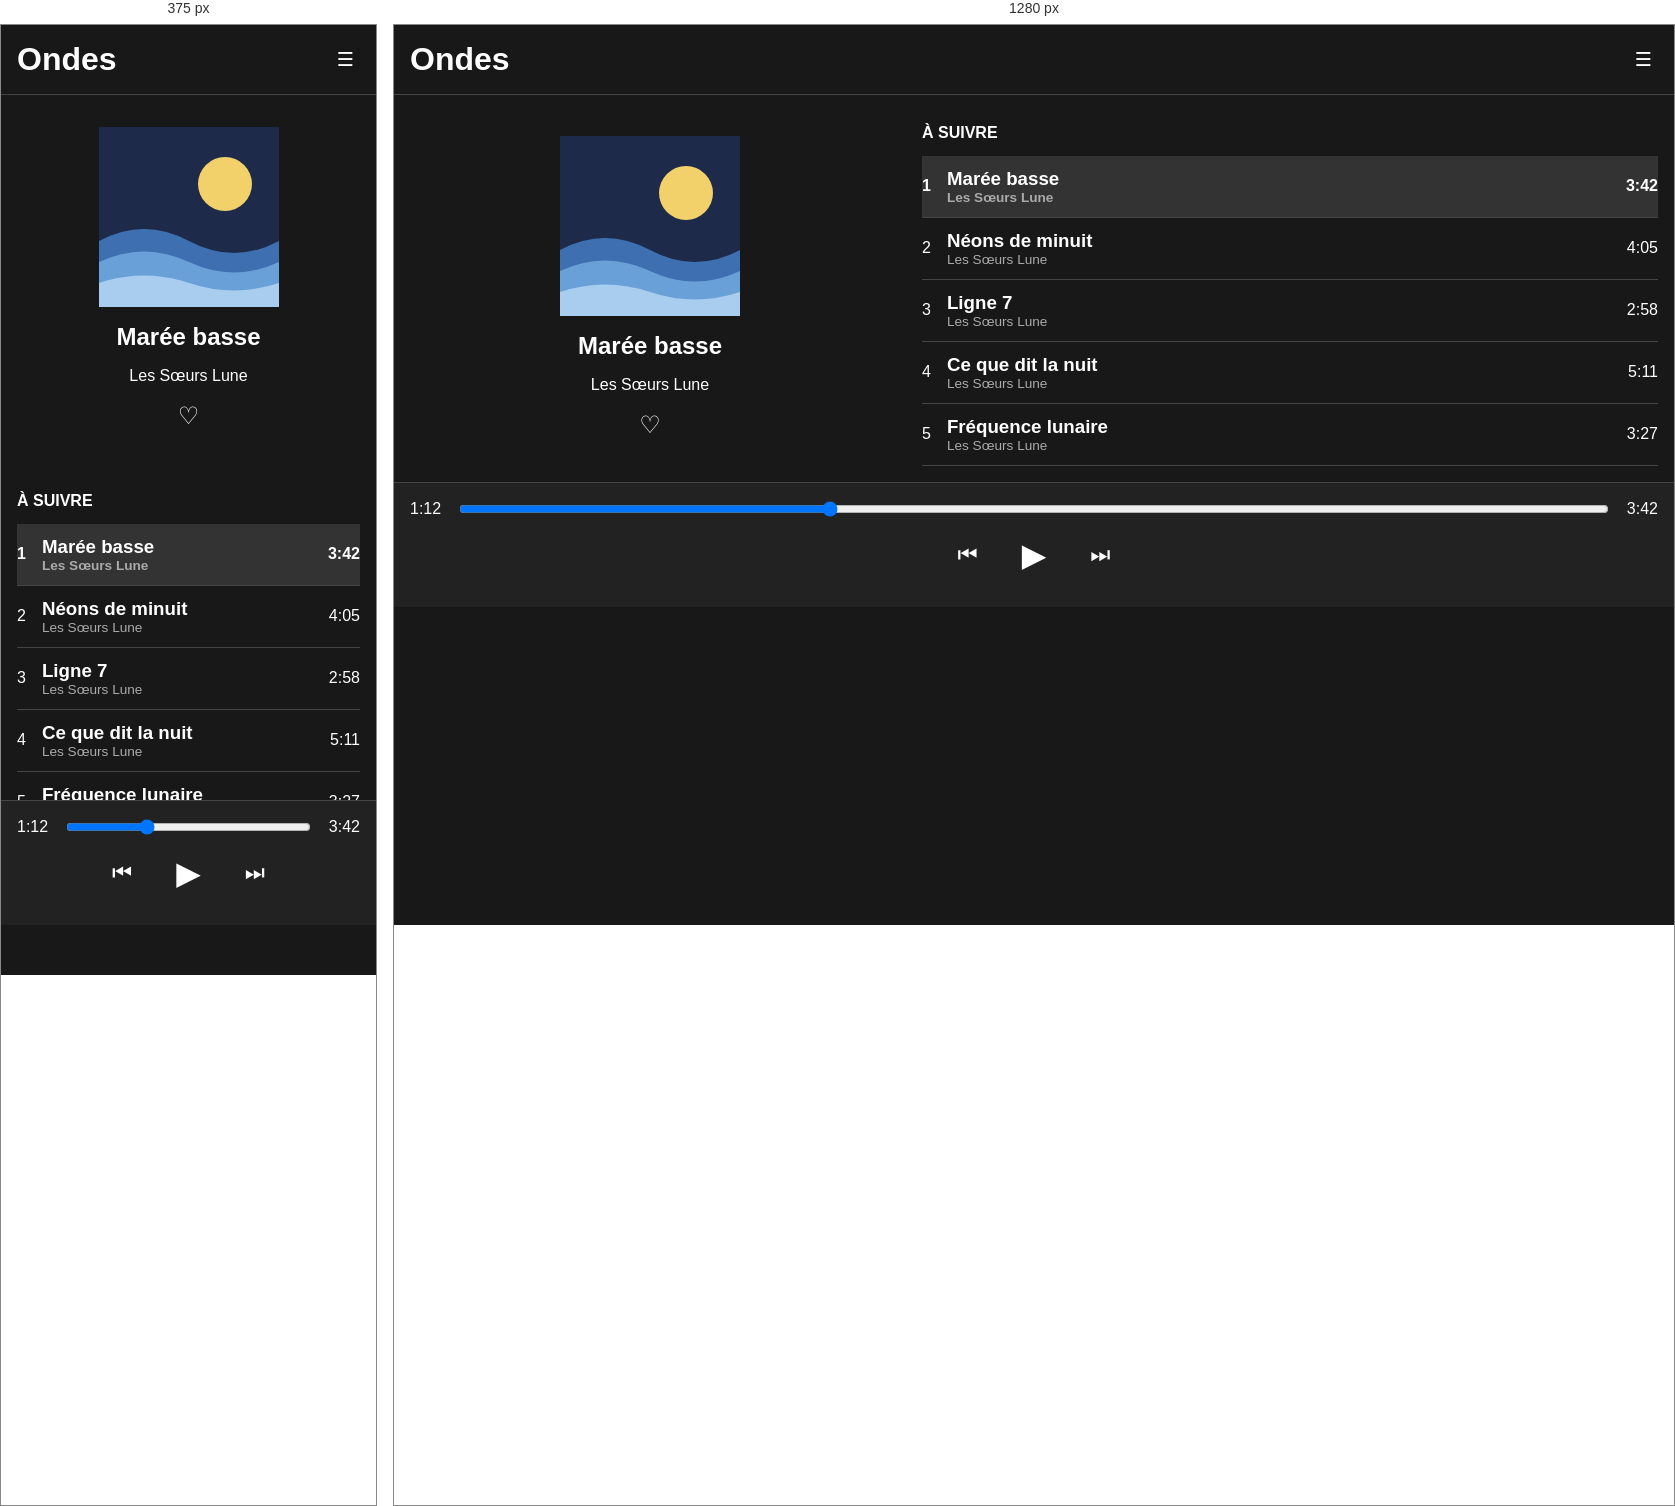
Rendered at 375 px and 1280 px, left to right.

<!-- file: index.html -->
<!DOCTYPE html>
<html lang="fr">
<head>
    <meta charset="UTF-8">
    <meta name="viewport" content="width=device-width, initial-scale=1.0">
    <title>Ondes - Lecteur musical</title>
    <link rel="stylesheet" href="style.css">
</head>
<body>

    <header>
        <h1>Ondes</h1>
        <button aria-label="Ouvrir le menu">☰</button>
    </header>

    <main class="contenu">

        <section class="en-cours">
            <img src="pochette.svg"
                 alt="Pochette de l'album Marée basse">

            <h2>Marée basse</h2>
            <p>Les Sœurs Lune</p>

            <button aria-label="Ajouter aux favoris">♡</button>
        </section>

        <section class="playlist">
            <h2>À SUIVRE</h2>

            <div class="piste active" aria-current="true">
                <span>1</span>
                <div class="piste-infos">
                    <h3>Marée basse</h3>
                    <p>Les Sœurs Lune</p>
                </div>
                <span>3:42</span>
            </div>

            <div class="piste">
                <span>2</span>
                <div class="piste-infos">
                    <h3>Néons de minuit</h3>
                    <p>Les Sœurs Lune</p>
                </div>
                <span>4:05</span>
            </div>

            <div class="piste">
                <span>3</span>
                <div class="piste-infos">
                    <h3>Ligne 7</h3>
                    <p>Les Sœurs Lune</p>
                </div>
                <span>2:58</span>
            </div>

            <div class="piste">
                <span>4</span>
                <div class="piste-infos">
                    <h3>Ce que dit la nuit</h3>
                    <p>Les Sœurs Lune</p>
                </div>
                <span>5:11</span>
            </div>

            <div class="piste">
                <span>5</span>
                <div class="piste-infos">
                    <h3>Fréquence lunaire</h3>
                    <p>Les Sœurs Lune</p>
                </div>
                <span>3:27</span>
            </div>
        </section>

    </main>

    <footer class="controles">

        <div class="progression">
            <span>1:12</span>

            <label for="progression" class="visually-hidden">
                Progression du morceau
            </label>

            <input type="range"
                   id="progression"
                   class="barre"
                   min="0"
                   max="100"
                   value="32">

            <span>3:42</span>
        </div>

        <div class="boutons">
            <button aria-label="Morceau précédent">⏮</button>
            <button aria-label="Lire">▶</button>
            <button aria-label="Morceau suivant">⏭</button>
        </div>

    </footer>

</body>
</html>


/* @media block from style.css */
@media screen and (min-width: 768px) {

    .contenu {
        flex-direction: row;
        align-items: stretch;
    }

    .en-cours {
        flex-grow: 0;
        flex-basis: 40%;
    }

    .playlist {
        flex-grow: 1;
        min-width: 0;
    }

    .controles {
        position: static;
    }

}